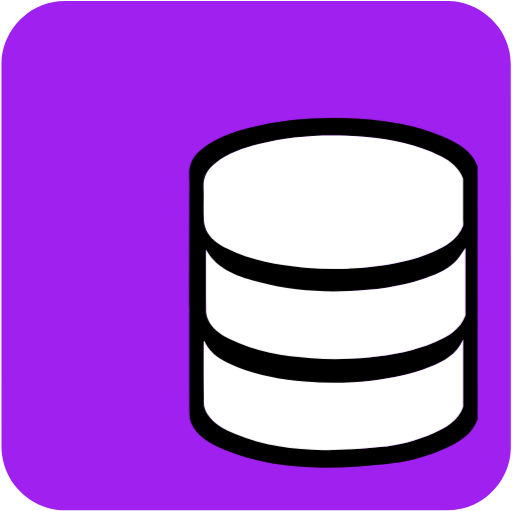
t = 0.00 s
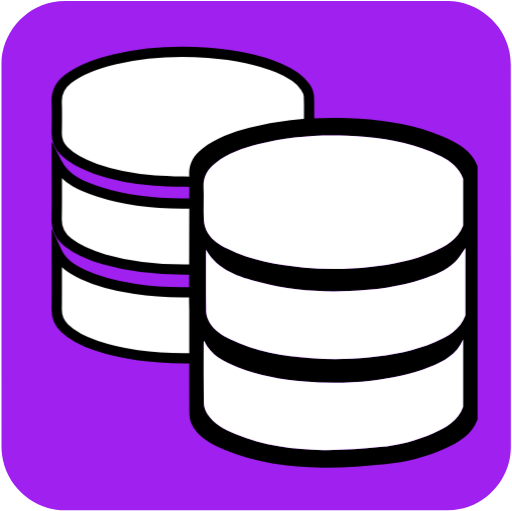
t = 0.80 s
t = 1.43 s: frame unchanged from t = 0.80 s, image omitted
t = 2.68 s: frame unchanged from t = 0.80 s, image omitted
t = 3.30 s: frame unchanged from t = 0.80 s, image omitted
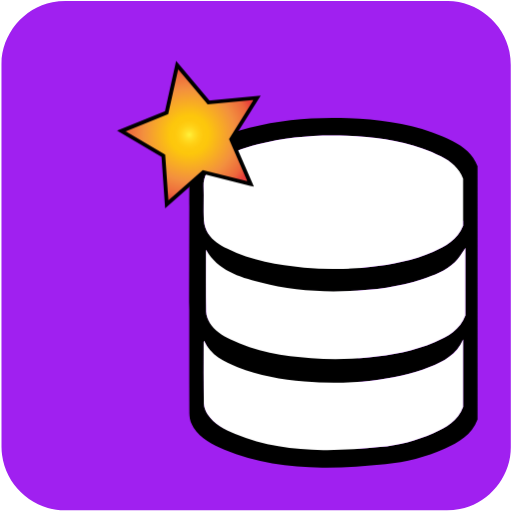
t = 4.15 s

The animated SVG that drew these frames (rendered in a browser with its animation timeline set to each time). Animation: 3 CSS @keyframes rules; one cycle of 5.00 s, repeats indefinitely.

<svg id="database" xmlns="http://www.w3.org/2000/svg" viewBox="0 0 499.17 498.38" width="500" height="500" shape-rendering="geometricPrecision" text-rendering="geometricPrecision">
  <style>
    @keyframes back_database_animation__to{0%{transform:translate(330.640859px,289.527196px);animation-timing-function:cubic-bezier(.445,.05,.55,.95)}16%,66%{transform:translate(178.283203px,199.933594px);animation-timing-function:cubic-bezier(.445,.05,.55,.95)}80%,to{transform:translate(330.640859px,289.527196px)}}@keyframes star_animation__ts{0%,78%{transform:translate(184.362724px,136.917577px) scale(0,0);animation-timing-function:cubic-bezier(.445,.05,.55,.95)}84%,86%{transform:translate(184.362724px,136.917577px) scale(1,1);animation-timing-function:cubic-bezier(.445,.05,.55,.95)}94%,to{transform:translate(184.362724px,136.917577px) scale(0,0)}}@keyframes star_c_o{0%{opacity:1}84%{opacity:1;animation-timing-function:cubic-bezier(0,0,.58,1)}94%,to{opacity:0}}#database{pointer-events:all}#database *{animation-play-state:paused!important}#database:hover *{animation-play-state:running!important}#back_database_animation{animation:back_database_animation__to 5000ms linear infinite normal forwards}#star_animation{animation:star_animation__ts 5000ms linear infinite normal forwards}#star{animation:star_c_o 5000ms linear infinite normal forwards}
  </style>
  <defs>
    <radialGradient id="star-fill" cx="152.007" cy="109.106" r="71.6" spreadMethod="pad" gradientUnits="userSpaceOnUse">
      <stop id="star-fill-0" offset="0%" stop-color="#FFF33B"/>
      <stop id="star-fill-1" offset="5.95%" stop-color="#FFE029"/>
      <stop id="star-fill-2" offset="13.03%" stop-color="#FFD217"/>
      <stop id="star-fill-3" offset="20.32%" stop-color="#FEC90E"/>
      <stop id="star-fill-4" offset="28.09%" stop-color="#FDC70C"/>
      <stop id="star-fill-5" offset="66.85%" stop-color="#F3903F"/>
      <stop id="star-fill-6" offset="88.76%" stop-color="#ED683C"/>
      <stop id="star-fill-7" offset="100%" stop-color="#E93E3A"/>
    </radialGradient>
  </defs>
  <g id="background">
    <path id="square" d="M498.1 249.4v186.99c0 28.57-21.55 54.69-49.69 60.04-4.16.79-8.46 1.24-12.69 1.24-124.24.07-248.48.05-372.72.05-30.45 0-57.04-23.36-61.03-53.67-.35-2.67-.59-5.39-.59-8.08-.04-124.55-.03-249.11-.03-373.66 0-28.58 21.56-54.7 49.69-60.04 4.16-.79 8.46-1.24 12.69-1.24C188.08.97 312.42.98 436.77.98c28.57 0 54.73 21.58 60.04 49.69.79 4.16 1.24 8.46 1.24 12.69.07 62.01.05 124.03.05 186.04z" fill="#A020F0" stroke="none" stroke-width="1"/>
  </g>
  <g id="back_database_animation" transform="translate(330.64 289.527)">
    <g id="back_database_top" transform="translate(-178.283 -199.934)">
      <g id="back_database_group" fill="#FFF" stroke="#000" stroke-width="10" stroke-miterlimit="10">
        <path id="back_database_top" d="M301.15 93.75c-.15-3.04-1.69-6.33-3.44-8.93-6.38-9.47-16.2-14.41-26.33-18.67-21.82-9.18-44.89-12.91-68.26-14.69-30.5-2.33-60.84-.74-90.73 6.16C96 61.41 80.01 66.39 66.4 76.88c-7.29 5.62-11.61 12.6-11.2 22.33.43 10.26.25 20.56.05 30.84-.13 6.84 2.34 12.39 7.05 17.13 8.57 8.63 19.35 13.41 30.56 17.38 18.74 6.65 38.18 10.03 57.91 11.48 13.6 1 27.27.96 40.74 1.39.48-1.09.81-1.53.88-2.02 1.57-11.5 8.31-19.66 17.16-26.38 12.42-9.43 26.63-15.28 41.61-18.8 16.4-3.85 33.07-6.53 50.15-9.82 0-8.48.29-17.59-.16-26.66z"/>
        <path id="back_database_middle" d="M180.68 198.45c-28.62.19-56.91-2.42-84.24-11.34-16.17-5.28-32.21-11.28-41.15-28.43 0 18.85.3 37.04-.12 55.23-.23 9.86 3.9 16.92 11.31 22.68 10.34 8.05 22.31 12.66 34.7 16.26 27.72 8.05 56.13 10.39 84.86 9.93 1.91-.03 3.82-.2 5.83-.31v-64.02c-3.96 0-7.57-.02-11.19 0z"/>
        <path id="back_database_bottom" d="M187.02 284.97c-18.51.45-36.94-.35-55.26-3.15-17.51-2.67-34.73-6.51-50.85-14.11-10.44-4.92-20.32-10.66-25.61-22.09 0 18.74.14 37.48-.07 56.22-.08 7.28 2.44 13.17 7.56 18.11 8.83 8.52 19.73 13.38 31.12 17.2 29.71 9.96 60.42 12.65 91.53 12.22 2.05-.03 4.11-.18 6.34-.29v-64.12c-1.71.01-3.24-.03-4.76.01z"/>
      </g>
    </g>
  </g>
  <g id="front_database_top">
    <g id="front_database_group" stroke="none" stroke-width="1">
      <path id="front_database_border" d="M441.43 137.62c-6.45-3.29-13.17-6.21-20.01-8.56-26.35-9.03-53.65-12.61-81.37-13.71-32.69-1.29-65.04 1.1-96.79 9.27-16.45 4.23-32.4 9.8-46.07 20.4-8.33 6.46-13.24 14.4-12.8 25.51.41 10.25-.08 20.53.13 30.79-.03 41.65-.16 183.95.18 204.16.07 3.9 1.76 8.23 3.94 11.55 7.16 10.91 18.38 16.64 29.98 21.44 30.5 12.62 62.7 17.09 95.33 17.53 20.58.28 41.26-1.37 61.78-3.33 19.99-1.92 39.47-6.89 57.89-15.09 13.57-6.04 26.35-13.29 31.99-28.41V212.84v-23.59-27.28c-4.44-11.74-13.55-18.93-24.18-24.35zM198.4 182.01c-.4-10 4.03-17.15 11.53-22.96 12.31-9.54 26.67-14.55 41.48-18.36 28.58-7.36 57.7-9.51 87.13-8.35 24.95.99 49.53 4.22 73.25 12.34 6.17 2.11 12.21 4.74 18.02 7.7 9.58 4.88 17.78 11.35 21.74 21.91v45.79c-5.4 13.56-17.01 20.14-29.39 25.52-19.41 8.43-39.97 12.36-60.9 14.65-21.62 2.37-43.28 2.63-64.93.72-25.8-2.27-51.15-6.62-74.64-18.33-7.35-3.66-14.54-7.9-18.91-15.05-2.26-3.7-3.86-8.34-4.08-12.65-.57-10.96.14-21.97-.3-32.93zm253.15 214.81c-5.08 13.61-16.58 20.14-28.79 25.58-16.59 7.39-34.12 11.86-52.12 13.59-18.47 1.77-37.08 3.25-55.61 3-29.37-.4-58.36-4.42-85.82-15.78-10.44-4.32-20.54-9.48-26.98-19.3-1.96-2.99-3.48-6.89-3.54-10.4-.34-19.94-.17-39.89-.16-59.83 0-.33.17-.65.35-1.33 6.62 14.37 19.45 20.5 32.65 25.77 20.89 8.34 42.87 12.05 65.2 13.87 21.8 1.77 43.58 1.58 65.32-.82 19.45-2.15 38.58-5.84 56.78-13.21 13.65-5.53 26.49-12.35 32.72-27.01v65.87zm2.21-89.18c-5.19 14.12-17.18 20.68-29.82 26.12-20.45 8.8-42.11 12.68-64.15 14.85-18.83 1.85-37.68 2.17-56.53.73-27.32-2.08-54.16-6.35-79.09-18.57-7.74-3.79-15.1-8.4-19.72-15.94-1.94-3.17-3.5-7.16-3.56-10.81-.34-20.07-.16-40.16-.16-60.58 11.74 20.49 32.21 26.37 52.47 31.85 28.74 7.79 58.2 9.72 87.91 8.49 24.01-.99 47.66-4.07 70.59-11.51 11.49-3.72 22.84-8.1 31.76-16.51 4.15-3.91 6.92-9.3 10.31-14.01-.01 21.98-.01 43.94-.01 65.89z" fill="#000"/>
      <path id="front_database_top" d="M198.69 214.93c.22 4.3 1.82 8.95 4.08 12.65 4.38 7.15 11.57 11.39 18.91 15.05 23.49 11.71 48.84 16.06 74.64 18.33 21.65 1.91 43.31 1.65 64.93-.72 20.93-2.29 41.49-6.22 60.9-14.65 12.38-5.38 23.99-11.96 29.39-25.52v-45.79c-3.97-10.56-12.17-17.03-21.74-21.91-5.81-2.96-11.85-5.59-18.02-7.7-23.72-8.13-48.3-11.36-73.25-12.34-29.43-1.16-58.55.99-87.13 8.35-14.8 3.81-29.17 8.82-41.48 18.36-7.5 5.81-11.92 12.97-11.53 22.96.45 10.97-.26 21.98.3 32.93z" fill="#FFF"/>
      <path id="front_database_bottom" d="M418.82 357.95c-18.2 7.37-37.33 11.06-56.78 13.21-21.74 2.4-43.52 2.6-65.32.82-22.33-1.81-44.3-5.53-65.2-13.87-13.2-5.27-26.03-11.4-32.65-25.77-.19.68-.35 1-.35 1.33-.01 19.94-.18 39.89.16 59.83.06 3.51 1.58 7.41 3.54 10.4 6.44 9.82 16.55 14.98 26.98 19.3 27.46 11.36 56.44 15.38 85.82 15.78 18.53.25 37.14-1.23 55.61-3 17.99-1.73 35.53-6.2 52.12-13.59 12.22-5.44 23.72-11.97 28.79-25.58v-65.88c-6.22 14.67-19.06 21.49-32.72 27.02z" fill="#FFF"/>
      <path id="front_database_middle" d="M411.7 272.29c-22.93 7.43-46.58 10.52-70.59 11.51-29.71 1.22-59.17-.7-87.91-8.49-20.25-5.49-40.72-11.36-52.47-31.85 0 20.42-.18 40.51.16 60.58.06 3.65 1.62 7.64 3.56 10.81 4.62 7.53 11.98 12.14 19.72 15.94 24.93 12.22 51.78 16.49 79.09 18.57 18.85 1.44 37.7 1.12 56.53-.73 22.04-2.17 43.7-6.05 64.15-14.85 12.64-5.44 24.63-11.99 29.82-26.12v-65.88c-3.39 4.72-6.16 10.1-10.31 14.01-8.92 8.4-20.27 12.77-31.75 16.5z" fill="#FFF"/>
    </g>
  </g>
  <g id="star_group">
    <g id="star_animation" transform="matrix(0 0 0 0 184.363 136.918)">
      <path id="star" transform="translate(-152.005 -115.021)" fill="url(#star-fill)" stroke="#000" stroke-width="4" stroke-miterlimit="10" d="M215.98 160.29l-49.28-12.28-38.05 33.63-3.55-50.66-43.75-25.8 47.09-19.03 11.02-49.58 32.65 38.9 50.55-4.84-26.91 43.07z"/>
    </g>
  </g>
</svg>
